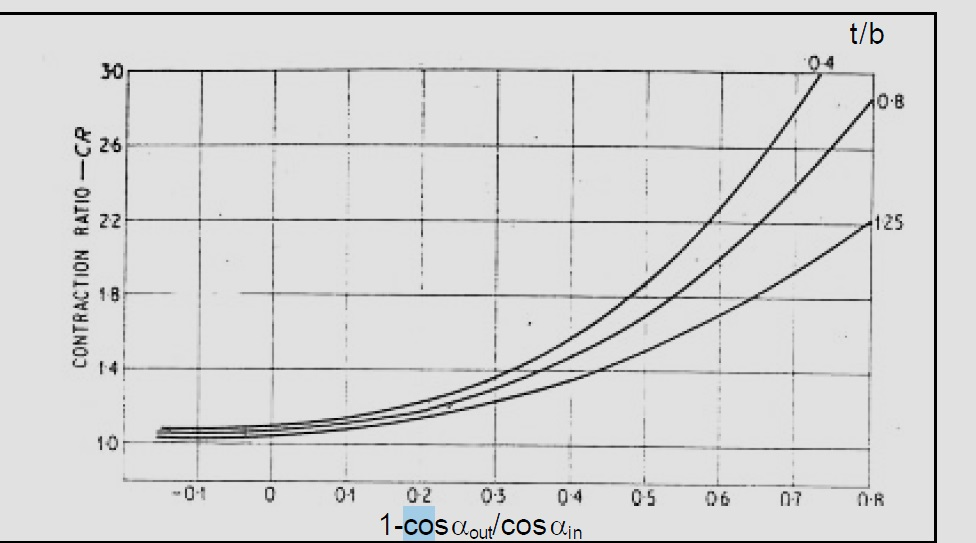

The table this chart was drawn from, first rows:
1-cos(alpha_out)/cos(alpha_in), Contraction Ratio, t/b
-0.1526, 1.029, 1.25
-0.1152, 1.026, 1.25
-0.06989, 1.028, 1.25
-0.02795, 1.03, 1.25
0.03434, 1.05, 1.25
0.09777, 1.076, 1.25
0.1815, 1.134, 1.25
0.2981, 1.234, 1.25
0.436, 1.412, 1.25
0.5986, 1.709, 1.25
0.6414, 1.807, 1.25
0.7237, 2.01, 1.25
0.8004, 2.222, 1.25
-0.1527, 1.056, 0.8
-0.09942, 1.054, 0.8
-0.0303, 1.066, 0.8
0.02182, 1.077, 0.8
0.09996, 1.112, 0.8
0.2086, 1.189, 0.8
0.2911, 1.297, 0.8
0.3815, 1.446, 0.8
0.5191, 1.756, 0.8
0.5585, 1.881, 0.8
0.6216, 2.092, 0.8
0.6519, 2.212, 0.8
0.7013, 2.423, 0.8
0.753, 2.648, 0.8
0.8001, 2.872, 0.8
-0.1471, 1.079, 0.4
-0.09607, 1.081, 0.4
0.01043, 1.104, 0.4
0.1429, 1.173, 0.4
0.2096, 1.239, 0.4
0.282, 1.342, 0.4
0.3745, 1.519, 0.4
0.4467, 1.712, 0.4
0.5277, 1.988, 0.4
0.5828, 2.213, 0.4
0.64, 2.493, 0.4
0.6612, 2.617, 0.4
0.7105, 2.891, 0.4
0.7307, 3.015, 0.4
